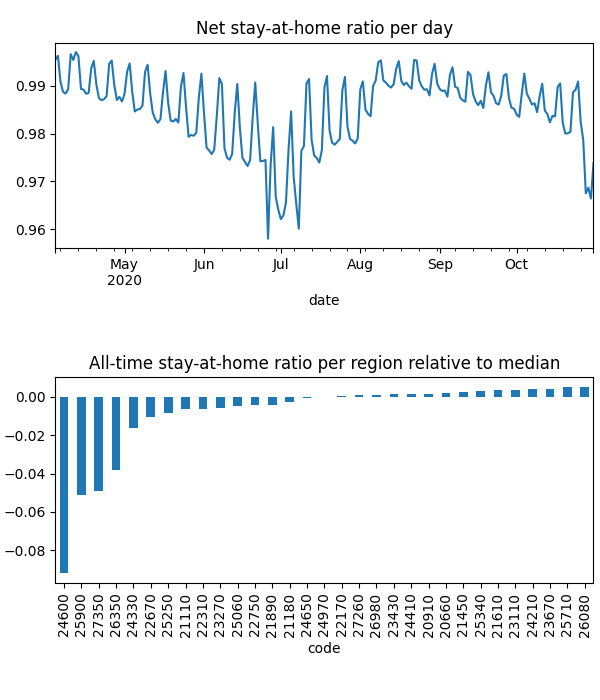

Source data for this figure (header and first rows):
date, code, km, stay, weight, visit
2020-04-04, 20660, 1.932, 0.9993, 0.0001192, 0.00998
2020-04-04, 20910, 1.929, 0.9993, 8.51866202941541e-05, 0.004992
2020-04-04, 21110, 2.137, 0.9985, 0.0001493, 0.02288
2020-04-04, 21180, 2.064, 0.9962, 0.0002928, 0.006046
2020-04-04, 21450, , 1.0, 0.0001474, 0.0
2020-04-04, 21610, 1.926, 0.9998, 0.0004917, 0.008244
2020-04-04, 21890, 1.932, 0.9973, 0.0001726, 0.00963
2020-04-04, 22170, 1.921, 0.9993, 0.0001949, 0.0
2020-04-04, 22310, 2.008, 0.9974, 0.0001522, 0.03254
2020-04-04, 22670, 1.942, 0.991, 0.000269, 0.01952
2020-04-04, 22750, 1.923, 0.999, 0.000311, 0.0
2020-04-04, 23110, 1.93, 1, 9.449562573045342e-05, 7.30752914684504e-05
2020-04-04, 23270, 2.218, 0.9973, 0.0003245, 0.01752
2020-04-04, 23430, 2.034, 0.9988, 0.0001737, 0.02258
2020-04-04, 23670, , 1.0, 0.0001908, 0.0
2020-04-04, 24210, , 1.0, 0.0001076, 0.0
2020-04-04, 24330, 2.526, 0.9932, 0.000123, 0.02439
2020-04-04, 24410, 1.93, 0.9994, 0.0001255, 0.0
2020-04-04, 24600, 2.848, 0.9662, 0.0002752, 0.297
2020-04-04, 24650, 2.028, 0.9965, 0.0002379, 0.0
2020-04-04, 24970, 1.928, 0.9984, 0.0001932, 0.008186
2020-04-04, 25060, 3.889, 0.999, 0.0001338, 0.01791
2020-04-04, 25250, 2.066, 0.9979, 0.0001994, 0.03784
2020-04-04, 25340, , 1.0, 0.0001776, 0.0
2020-04-04, 25710, , 1.0, 6.456449968201195e-05, 0.0
2020-04-04, 25900, 2.388, 0.9735, 0.0001415, 0.2035
2020-04-04, 26080, , 1.0, 1.4009531842197991e-06, 0.0
2020-04-04, 26350, 2.106, 0.9848, 0.0001183, 0.118
2020-04-04, 26980, 5.283, 0.9987, 0.0001627, 0.007526
2020-04-04, 27260, 1.928, 0.9993, 0.000443, 0.0
2020-04-04, 27350, 2.091, 0.9793, 0.0001073, 0.1316
2020-04-05, 20660, , 1.0, 0.0001189, 0.0
2020-04-05, 20910, 3.363, 0.9992, 8.432606048656724e-05, 0.004678
2020-04-05, 21110, 3.538, 0.9982, 0.0001497, 0.009828
2020-04-05, 21180, 2.489, 0.9993, 0.0002893, 0.0
2020-04-05, 21450, , 1.0, 0.000144, 0.0
2020-04-05, 21610, 1.926, 0.9997, 0.0004838, 0.004635
2020-04-05, 21890, 8.636, 0.9994, 0.0001726, 0.0
2020-04-05, 22170, , 1.0, 0.00019, 0.0
2020-04-05, 22310, 2.625, 0.9974, 0.0001532, 0.02134
2020-04-05, 22670, 1.926, 0.9943, 0.0002651, 0.02377
2020-04-05, 22750, , 1.0, 0.0003045, 0.0
2020-04-05, 23110, 1.93, 1, 9.309541420417877e-05, 8.265980410591386e-05
2020-04-05, 23270, 2.137, 0.9991, 0.0003203, 0.01592
2020-04-05, 23430, 1.926, 0.9994, 0.0001722, 0.003667
2020-04-05, 23670, , 1.0, 0.0001881, 0.0
2020-04-05, 24210, , 1.0, 0.0001077, 0.0
2020-04-05, 24330, 4.053, 0.9945, 0.0001226, 0.02544
2020-04-05, 24410, , 1.0, 0.0001232, 0.0
2020-04-05, 24600, 2.544, 0.9684, 0.0002724, 0.497
2020-04-05, 24650, 1.933, 0.9988, 0.0002331, 0.0
2020-04-05, 24970, , 1.0, 0.0001935, 0.0
2020-04-05, 25060, 4.773, 0.998, 0.000133, 0.01244
2020-04-05, 25250, 4.639, 0.9963, 0.0001989, 0.007429
2020-04-05, 25340, , 1.0, 0.0001727, 0.0
2020-04-05, 25710, , 1.0, 6.456783607785187e-05, 0.0
2020-04-05, 25900, 2.853, 0.974, 0.0001422, 0.1921
2020-04-05, 26080, , 1.0, 1.4455088362629286e-06, 0.0
2020-04-05, 26350, 2.535, 0.9858, 0.0001191, 0.09771
2020-04-05, 26980, 1.93, 0.9992, 0.000162, 0.0
... 6,481 more rows
